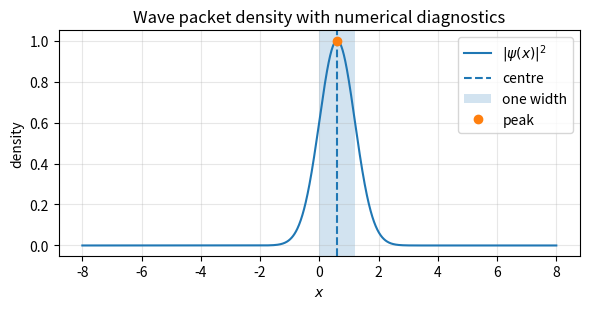
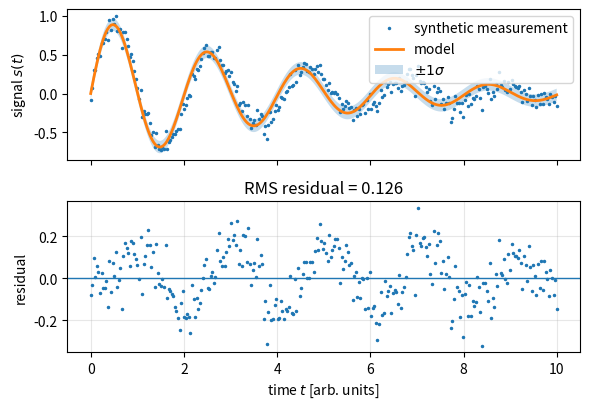
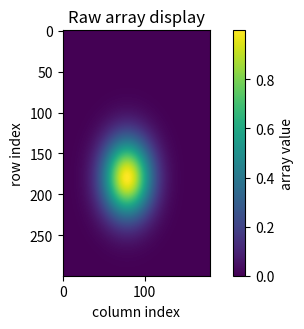
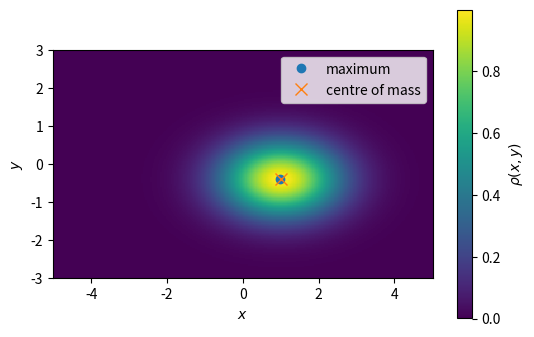
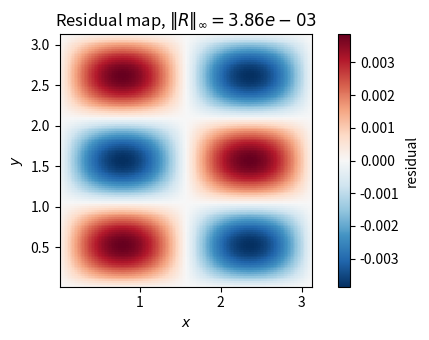
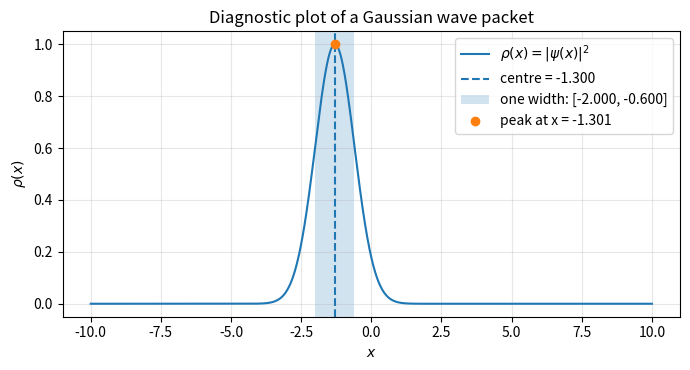
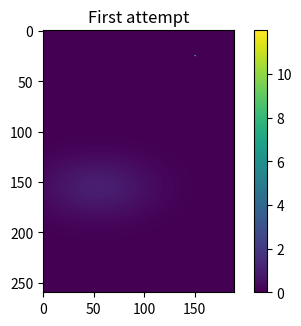
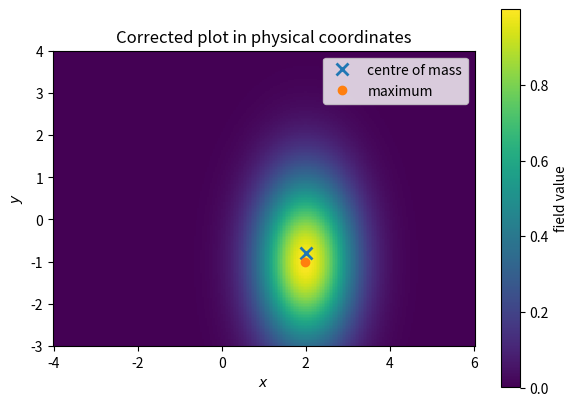
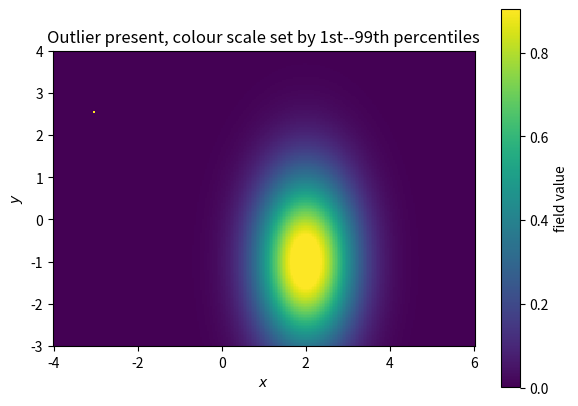
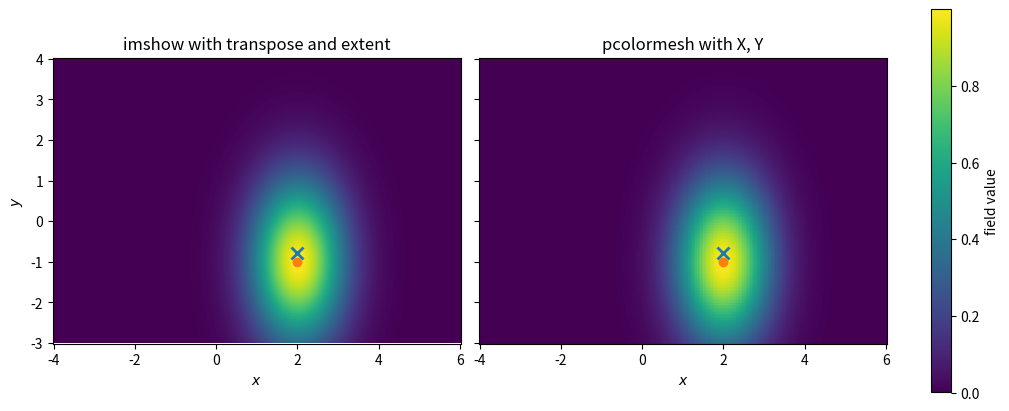
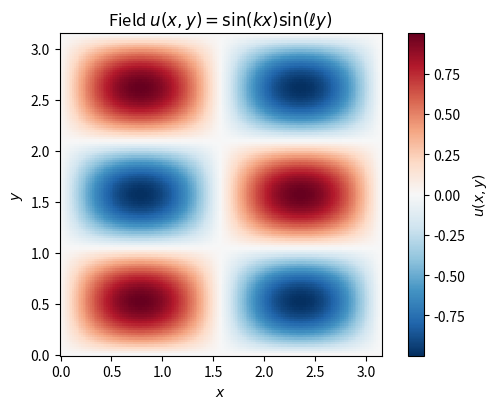
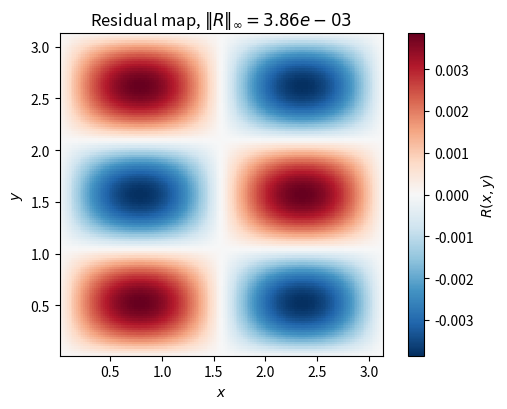
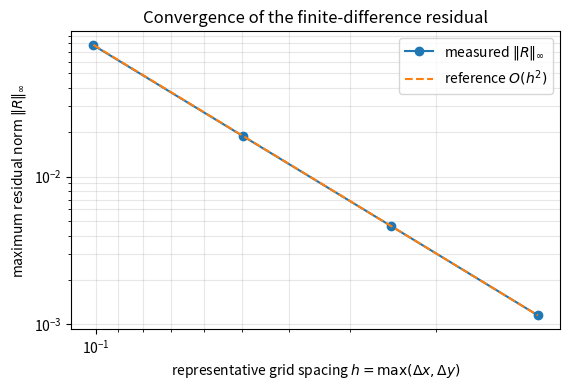

These figures' Python source, in order:
import numpy as np
import matplotlib.pyplot as plt

x = np.linspace(-8.0, 8.0, 2000)

x0 = 0.6
sigma = 1.2
k0 = 8.0

psi = np.exp(-((x - x0) / sigma)**2) * np.exp(1j * k0 * x)
rho = np.abs(psi)**2

print("x.shape:  ", x.shape)
print("psi.shape:", psi.shape)
print("rho.shape:", rho.shape)

assert x.ndim == 1
assert psi.shape == x.shape
assert rho.shape == x.shape
assert np.all(np.diff(x) > 0.0)
assert np.isfinite(rho).all()
assert np.all(rho >= 0.0)

norm = np.trapezoid(rho, x)

x_mean = np.trapezoid(x * rho, x) / norm
width = np.sqrt(np.trapezoid((x - x_mean)**2 * rho, x) / norm)

imax = np.argmax(rho)
x_peak = x[imax]

diagnostics = {
    "norm": norm,
    "x_mean": x_mean,
    "width": width,
    "x_peak": x_peak,
}

for name, value in diagnostics.items():
    print(f"{name:>10s} = {value:.6g}")

fig, ax = plt.subplots(figsize=(6.0, 3.2))

ax.plot(x, rho, label=r"$|\psi(x)|^2$")
ax.axvline(x_mean, linestyle="--", label="centre")

left = x_mean - width
right = x_mean + width
ax.axvspan(left, right, alpha=0.2, label="one width")

ax.plot(x_peak, rho[imax], "o", label="peak")

ax.set_xlabel(r"$x$")
ax.set_ylabel(r"density")
ax.set_title("Wave packet density with numerical diagnostics")
ax.grid(True, alpha=0.3)
ax.legend()

fig.tight_layout()

rng = np.random.default_rng(seed=123)

t = np.linspace(0.0, 10.0, 300)

true_signal = np.exp(-0.25 * t) * np.sin(3.0 * t)
sigma_noise = 0.08

measured = true_signal + sigma_noise * rng.normal(size=t.size)

# A slightly wrong model: the frequency is not exactly correct.
model = np.exp(-0.25 * t) * np.sin(3.12 * t)

residual = measured - model
rms_residual = np.sqrt(np.mean(residual**2))

print(f"RMS residual: {rms_residual:.4f}")
print(f"Expected noise scale: {sigma_noise:.4f}")

fig, axes = plt.subplots(2, 1, sharex=True, figsize=(6.0, 4.2))

axes[0].plot(t, measured, ".", markersize=3, label="synthetic measurement")
axes[0].plot(t, model, linewidth=2, label="model")
axes[0].fill_between(
    t,
    model - sigma_noise,
    model + sigma_noise,
    alpha=0.25,
    label=r"$\pm 1\sigma$",
)
axes[0].set_ylabel(r"signal $s(t)$")
axes[0].legend()

axes[1].axhline(0.0, linewidth=1)
axes[1].plot(t, residual, ".", markersize=3)
axes[1].set_xlabel(r"time $t$ [arb. units]")
axes[1].set_ylabel("residual")
axes[1].set_title(f"RMS residual = {rms_residual:.3f}")
axes[1].grid(True, alpha=0.3)

fig.tight_layout()

x2 = np.linspace(-5.0, 5.0, 300)
y2 = np.linspace(-3.0, 3.0, 180)

X2, Y2 = np.meshgrid(x2, y2, indexing="ij")

sigma_x = 1.1
sigma_y = 0.7
x0, y0 = 1.0, -0.4

rho2 = np.exp(
    -(
        (X2 - x0)**2 / (2 * sigma_x**2)
        + (Y2 - y0)**2 / (2 * sigma_y**2)
    )
)

dx2 = x2[1] - x2[0]
dy2 = y2[1] - y2[0]

mass2 = np.sum(rho2) * dx2 * dy2
x_cm = np.sum(X2 * rho2) * dx2 * dy2 / mass2
y_cm = np.sum(Y2 * rho2) * dx2 * dy2 / mass2

imax, jmax = np.unravel_index(np.argmax(rho2), rho2.shape)
x_peak, y_peak = x2[imax], y2[jmax]

print("rho2.shape:", rho2.shape)
print("centre of mass:", x_cm, y_cm)
print("peak location: ", x_peak, y_peak)

fig, ax = plt.subplots(figsize=(5.0, 3.4))

im = ax.imshow(rho2)
fig.colorbar(im, ax=ax, label="array value")

ax.set_xlabel("column index")
ax.set_ylabel("row index")
ax.set_title("Raw array display")

fig.tight_layout()

fig, ax = plt.subplots(figsize=(5.5, 3.5))

pcm = ax.pcolormesh(X2, Y2, rho2, shading="auto")

ax.plot(x_peak, y_peak, "o", label="maximum")
ax.plot(x_cm, y_cm, "x", markersize=8, label="centre of mass")

ax.set_xlabel(r"$x$")
ax.set_ylabel(r"$y$")
ax.set_aspect("equal")
ax.legend()

fig.colorbar(pcm, ax=ax, label=r"$\rho(x,y)$")
fig.tight_layout()

x_res = np.linspace(0.0, np.pi, 180)
y_res = np.linspace(0.0, np.pi, 140)

Xr, Yr = np.meshgrid(x_res, y_res, indexing="ij")

k = 2.0
ell = 3.0

u = np.sin(k * Xr) * np.sin(ell * Yr)

dx = x_res[1] - x_res[0]
dy = y_res[1] - y_res[0]

uxx = (u[2:, 1:-1] - 2 * u[1:-1, 1:-1] + u[:-2, 1:-1]) / dx**2
uyy = (u[1:-1, 2:] - 2 * u[1:-1, 1:-1] + u[1:-1, :-2]) / dy**2

R = uxx + uyy + (k**2 + ell**2) * u[1:-1, 1:-1]

Xi = Xr[1:-1, 1:-1]
Yi = Yr[1:-1, 1:-1]

res_inf = np.max(np.abs(R))
res_rms = np.sqrt(np.mean(R**2))

print("u.shape:", u.shape)
print("R.shape:", R.shape)
print(f"||R||_inf = {res_inf:.3e}")
print(f"RMS(R)    = {res_rms:.3e}")

fig, ax = plt.subplots(figsize=(5.5, 3.5))

lim = np.max(np.abs(R))
pcm = ax.pcolormesh(
    Xi,
    Yi,
    R,
    shading="auto",
    cmap="RdBu_r",
    vmin=-lim,
    vmax=lim,
)

ax.set_xlabel(r"$x$")
ax.set_ylabel(r"$y$")
ax.set_aspect("equal")
ax.set_title(fr"Residual map, $\|R\|_\infty={lim:.2e}$")

fig.colorbar(pcm, ax=ax, label="residual")
fig.tight_layout()

import numpy as np
import matplotlib.pyplot as plt

x = np.linspace(-10.0, 10.0, 2500)

x0 = -1.3
sigma = 1.4
k0 = 6.5

psi = np.exp(-((x - x0) / sigma)**2) * np.exp(1j * k0 * x)
rho = np.abs(psi)**2

#####################
# Your solution here
#####################

# ------------------------------------------------------------
# Point 1
# Build a diagnostic packet
# ------------------------------------------------------------

# The coordinate array has shape:
# x[x_index] -> (nx,)
#
# The sampled complex wave function has shape:
# psi[x_index] -> (nx,)
#
# The density has shape:
# rho[x_index] -> (nx,)

dx = x[1] - x[0]

packet = {
    "x": x,
    "psi": psi,
    "rho": rho,
    "dx": dx,
    "description": "Gaussian wave packet on a one-dimensional grid",
}


# ------------------------------------------------------------
# Point 2
# Numerical contracts
# ------------------------------------------------------------

assert x.ndim == 1, f"x must be one-dimensional, but got ndim = {x.ndim}"

assert psi.shape == x.shape, (
    f"psi must have the same shape as x, "
    f"but got psi.shape = {psi.shape} and x.shape = {x.shape}"
)

assert rho.shape == x.shape, (
    f"rho must have the same shape as x, "
    f"but got rho.shape = {rho.shape} and x.shape = {x.shape}"
)

assert np.all(np.diff(x) > 0.0), "x must be strictly increasing"

assert np.isfinite(rho).all(), "rho must contain only finite values"

assert np.all(rho >= 0.0), "rho must be non-negative"

print("x shape:   ", x.shape)
print("psi shape: ", psi.shape)
print("rho shape: ", rho.shape)
print("dx:        ", dx)


# ------------------------------------------------------------
# Point 3
# Compute diagnostics
# ------------------------------------------------------------

# norm = integral rho(x) dx
norm = np.trapezoid(rho, x)

# centre = <x>
centre = np.trapezoid(x * rho, x) / norm

# width = sqrt(<(x - <x>)^2>)
width = np.sqrt(
    np.trapezoid((x - centre)**2 * rho, x) / norm
)

# peak position
peak_index = np.argmax(rho)
peak_position = x[peak_index]
peak_value = rho[peak_index]

# Fraction of norm inside |x - <x>| < 2 * width
window = np.abs(x - centre) < 2.0 * width

norm_inside_window = np.trapezoid(rho[window], x[window])
fraction_inside_window = norm_inside_window / norm


# ------------------------------------------------------------
# Point 4
# Store diagnostics in a dictionary
# ------------------------------------------------------------

diagnostics = {
    "norm": norm,
    "centre": centre,
    "width": width,
    "peak_index": peak_index,
    "peak_position": peak_position,
    "peak_value": peak_value,
    "fraction_inside_2width": fraction_inside_window,
}

print()
print("Diagnostics:")
for name, value in diagnostics.items():
    print(f"{name:>24s}: {value}")


# ------------------------------------------------------------
# Point 5
# Diagnostic plot
# ------------------------------------------------------------

left = centre - width
right = centre + width

fig, ax = plt.subplots(figsize=(7.0, 3.8))

ax.plot(x, rho, label=r"$\rho(x)=|\psi(x)|^2$")

ax.axvline(
    centre,
    linestyle="--",
    label=fr"centre = {centre:.3f}",
)

ax.axvspan(
    left,
    right,
    alpha=0.2,
    label=fr"one width: [{left:.3f}, {right:.3f}]",
)

ax.plot(
    peak_position,
    peak_value,
    "o",
    label=fr"peak at x = {peak_position:.3f}",
)

ax.set_xlabel(r"$x$")
ax.set_ylabel(r"$\rho(x)$")
ax.set_title("Diagnostic plot of a Gaussian wave packet")
ax.grid(True, alpha=0.3)
ax.legend()

fig.tight_layout()
plt.show()


# ------------------------------------------------------------
# Optional extension
# Package the whole experiment into a function
# ------------------------------------------------------------

def wave_packet_experiment(x0, sigma, k0, nx):
    # Check scalar-like input values.
    if sigma <= 0.0:
        raise ValueError(
            f"sigma must be positive, but got sigma = {sigma}"
        )

    if nx < 2:
        raise ValueError(
            f"nx must be at least 2, but got nx = {nx}"
        )

    # Construct the grid.
    x = np.linspace(-10.0, 10.0, nx)
    dx = x[1] - x[0]

    # Construct the wave packet.
    psi = np.exp(-((x - x0) / sigma)**2) * np.exp(1j * k0 * x)
    rho = np.abs(psi)**2

    # Numerical contracts.
    if x.ndim != 1:
        raise ValueError(
            f"x must be one-dimensional, but got x.ndim = {x.ndim}"
        )

    if psi.shape != x.shape:
        raise ValueError(
            f"psi must have shape {x.shape}, but got {psi.shape}"
        )

    if rho.shape != x.shape:
        raise ValueError(
            f"rho must have shape {x.shape}, but got {rho.shape}"
        )

    if not np.all(np.diff(x) > 0.0):
        raise ValueError("x must be strictly increasing")

    if not np.isfinite(rho).all():
        raise ValueError("rho must contain only finite values")

    if not np.all(rho >= 0.0):
        raise ValueError("rho must be non-negative")

    # Store the numerical packet.
    packet = {
        "x": x,
        "psi": psi,
        "rho": rho,
        "dx": dx,
        "description": "Gaussian wave packet on a one-dimensional grid",
    }

    # Compute diagnostics.
    norm = np.trapezoid(rho, x)
    centre = np.trapezoid(x * rho, x) / norm

    width = np.sqrt(
        np.trapezoid((x - centre)**2 * rho, x) / norm
    )

    peak_index = np.argmax(rho)
    peak_position = x[peak_index]
    peak_value = rho[peak_index]

    window = np.abs(x - centre) < 2.0 * width
    norm_inside_window = np.trapezoid(rho[window], x[window])
    fraction_inside_window = norm_inside_window / norm

    diagnostics = {
        "norm": norm,
        "centre": centre,
        "width": width,
        "peak_index": peak_index,
        "peak_position": peak_position,
        "peak_value": peak_value,
        "fraction_inside_2width": fraction_inside_window,
    }

    return packet, diagnostics


# Example use of the optional function.
packet_from_function, diagnostics_from_function = wave_packet_experiment(
    x0=x0,
    sigma=sigma,
    k0=k0,
    nx=2500,
)

assert packet_from_function["x"].shape == x.shape
assert packet_from_function["psi"].shape == psi.shape
assert packet_from_function["rho"].shape == rho.shape

assert np.allclose(packet_from_function["x"], packet["x"])
assert np.allclose(packet_from_function["psi"], packet["psi"])
assert np.allclose(packet_from_function["rho"], packet["rho"])

print()
print("Optional function check passed.")

x = np.linspace(-4.0, 6.0, 260)
y = np.linspace(-3.0, 4.0, 190)

X, Y = np.meshgrid(x, y, indexing="ij")

field = np.exp(
    -(
        (X - 2.0)**2 / (2 * 0.8**2)
        + (Y + 1.0)**2 / (2 * 1.4**2)
    )
)

# One artificial outlier that should not silently control the whole colour scale.
field_with_outlier = field.copy()
field_with_outlier[25, 150] = 12.0 * field.max()

fig, ax = plt.subplots(figsize=(5.0, 3.4))
im = ax.imshow(field_with_outlier)
fig.colorbar(im, ax=ax)
ax.set_title("First attempt")
plt.show()

#####################
# Your solution here
#####################

# ------------------------------------------------------------
# Basic numerical contracts
# ------------------------------------------------------------

assert x.ndim == 1, f"x must be one-dimensional, but got x.ndim = {x.ndim}"
assert y.ndim == 1, f"y must be one-dimensional, but got y.ndim = {y.ndim}"

assert np.all(np.diff(x) > 0.0), "x must be strictly increasing"
assert np.all(np.diff(y) > 0.0), "y must be strictly increasing"

assert X.shape == (x.size, y.size)
assert Y.shape == (x.size, y.size)

assert field.shape == (x.size, y.size)
assert field_with_outlier.shape == field.shape

assert np.isfinite(field).all()
assert np.isfinite(field_with_outlier).all()

assert np.all(field >= 0.0)
assert np.all(field_with_outlier >= 0.0)

print("x shape:                  ", x.shape)
print("y shape:                  ", y.shape)
print("field shape:              ", field.shape)
print("field_with_outlier shape: ", field_with_outlier.shape)


# ------------------------------------------------------------
# Point 1
# Compute integral, centre of mass, and maximum location
# for the clean field, without the outlier
# ------------------------------------------------------------

dx = x[1] - x[0]
dy = y[1] - y[0]

# Integral over the two-dimensional domain.
integral = np.sum(field) * dx * dy

# Centre of mass:
# x_cm = integral x * field(x, y) dx dy / integral field(x, y) dx dy
# y_cm = integral y * field(x, y) dx dy / integral field(x, y) dx dy

x_cm = np.sum(X * field) * dx * dy / integral
y_cm = np.sum(Y * field) * dx * dy / integral

# Maximum location.
imax, jmax = np.unravel_index(
    np.argmax(field),
    field.shape,
)

x_peak = x[imax]
y_peak = y[jmax]
field_peak = field[imax, jmax]

print()
print("Clean-field diagnostics:")
print(f"{'integral':>16s}: {integral:.8g}")
print(f"{'x centre':>16s}: {x_cm:.8g}")
print(f"{'y centre':>16s}: {y_cm:.8g}")
print(f"{'x peak':>16s}: {x_peak:.8g}")
print(f"{'y peak':>16s}: {y_peak:.8g}")
print(f"{'peak value':>16s}: {field_peak:.8g}")


# ------------------------------------------------------------
# Point 2, 3, 4, and 6
# Corrected field plot using physical coordinates
# ------------------------------------------------------------

fig, ax = plt.subplots(figsize=(6.0, 4.2))

pcm = ax.pcolormesh(
    X,
    Y,
    field,
    shading="auto",
)

# Overlay centre of mass and maximum location.
ax.plot(
    x_cm,
    y_cm,
    "x",
    markersize=9,
    markeredgewidth=2,
    label="centre of mass",
)

ax.plot(
    x_peak,
    y_peak,
    "o",
    markersize=6,
    label="maximum",
)

ax.set_xlabel(r"$x$")
ax.set_ylabel(r"$y$")
ax.set_title("Corrected plot in physical coordinates")

# This preserves the physical geometry of the field.
ax.set_aspect("equal")

cbar = fig.colorbar(pcm, ax=ax)
cbar.set_label("field value")

ax.legend()
fig.tight_layout()
plt.show()


# ------------------------------------------------------------
# Point 5 and 6
# Plot field_with_outlier with conscious colour limits
# ------------------------------------------------------------

vmin, vmax = np.percentile(field_with_outlier, [1.0, 99.0])

print()
print("Colour limits for field_with_outlier:")
print(f"{'1st percentile':>16s}: {vmin:.8g}")
print(f"{'99th percentile':>16s}: {vmax:.8g}")
print(f"{'actual maximum':>16s}: {field_with_outlier.max():.8g}")

fig, ax = plt.subplots(figsize=(6.0, 4.2))

pcm = ax.pcolormesh(
    X,
    Y,
    field_with_outlier,
    shading="auto",
    vmin=vmin,
    vmax=vmax,
)

ax.set_xlabel(r"$x$")
ax.set_ylabel(r"$y$")
ax.set_title("Outlier present, colour scale set by 1st--99th percentiles")
ax.set_aspect("equal")

cbar = fig.colorbar(pcm, ax=ax)
cbar.set_label("field value")

fig.tight_layout()
plt.show()


# ------------------------------------------------------------
# Optional extension
# Compare imshow and pcolormesh for this example
# ------------------------------------------------------------

fig, axes = plt.subplots(
    1,
    2,
    figsize=(10.0, 4.0),
    sharex=True,
    sharey=True,
    constrained_layout=True,
)

# Use common colour limits for a fair comparison.
vmin = field.min()
vmax = field.max()

# imshow version:
# field has shape (nx, ny), where axis 0 corresponds to x
# and axis 1 corresponds to y.
# imshow displays the first axis vertically and the second axis horizontally,
# so we transpose the field and provide the physical extent.

im = axes[0].imshow(
    field.T,
    extent=[x.min(), x.max(), y.min(), y.max()],
    origin="lower",
    aspect="equal",
    vmin=vmin,
    vmax=vmax,
)

axes[0].plot(x_cm, y_cm, "x", markersize=9, markeredgewidth=2)
axes[0].plot(x_peak, y_peak, "o", markersize=6)
axes[0].set_title("imshow with transpose and extent")
axes[0].set_xlabel(r"$x$")
axes[0].set_ylabel(r"$y$")

# pcolormesh version:
# X and Y appear directly in the plotting command.

pcm = axes[1].pcolormesh(
    X,
    Y,
    field,
    shading="auto",
    vmin=vmin,
    vmax=vmax,
)

axes[1].plot(x_cm, y_cm, "x", markersize=9, markeredgewidth=2)
axes[1].plot(x_peak, y_peak, "o", markersize=6)
axes[1].set_title("pcolormesh with X, Y")
axes[1].set_xlabel(r"$x$")
axes[1].set_aspect("equal")

cbar = fig.colorbar(pcm, ax=axes, label="field value")

plt.show()

import numpy as np
import matplotlib.pyplot as plt

k = 2.0
ell = 3.0

def make_field(nx, ny):
    x = np.linspace(0.0, np.pi, nx)
    y = np.linspace(0.0, np.pi, ny)
    X, Y = np.meshgrid(x, y, indexing="ij")
    u = np.sin(k * X) * np.sin(ell * Y)
    return x, y, X, Y, u

#####################
# Your solution here
#####################
# ------------------------------------------------------------
# Point 1 and 2
# Residual for the two-dimensional Helmholtz equation
# ------------------------------------------------------------

def residual_helmholtz(x, y, u, k, ell):
    # Numerical contracts for the grid.
    if x.ndim != 1:
        raise ValueError(
            f"x must be one-dimensional, but got x.ndim = {x.ndim}"
        )

    if y.ndim != 1:
        raise ValueError(
            f"y must be one-dimensional, but got y.ndim = {y.ndim}"
        )

    if x.size < 3:
        raise ValueError(
            f"x must contain at least 3 points, but got x.size = {x.size}"
        )

    if y.size < 3:
        raise ValueError(
            f"y must contain at least 3 points, but got y.size = {y.size}"
        )

    if not np.all(np.diff(x) > 0.0):
        raise ValueError("x must be strictly increasing")

    if not np.all(np.diff(y) > 0.0):
        raise ValueError("y must be strictly increasing")

    if u.shape != (x.size, y.size):
        raise ValueError(
            f"u must have shape ({x.size}, {y.size}), "
            f"but got {u.shape}"
        )

    if not np.isfinite(u).all():
        raise ValueError("u must contain only finite values")

    # Grid spacings.
    dx = x[1] - x[0]
    dy = y[1] - y[0]

    # Interior coordinate arrays.
    Xi, Yi = np.meshgrid(
        x[1:-1],
        y[1:-1],
        indexing="ij",
    )

    # Centred finite differences on the interior grid.
    #
    # u has shape:
    # u[x_index, y_index] -> (nx, ny)
    #
    # u[1:-1, 1:-1] is the interior part:
    # shape -> (nx - 2, ny - 2)

    uxx = (
        u[2:, 1:-1]
        - 2.0 * u[1:-1, 1:-1]
        + u[:-2, 1:-1]
    ) / dx**2

    uyy = (
        u[1:-1, 2:]
        - 2.0 * u[1:-1, 1:-1]
        + u[1:-1, :-2]
    ) / dy**2

    residual = (
        uxx
        + uyy
        + (k**2 + ell**2) * u[1:-1, 1:-1]
    )

    # ------------------------------------------------------------
    # Point 3
    # Check residual shape explicitly
    # ------------------------------------------------------------

    expected_shape = (x.size - 2, y.size - 2)

    assert residual.shape == expected_shape, (
        f"residual should have shape {expected_shape}, "
        f"but got {residual.shape}"
    )

    assert Xi.shape == expected_shape
    assert Yi.shape == expected_shape

    # Residual norms.
    max_norm = np.max(np.abs(residual))
    rms_norm = np.sqrt(np.mean(residual**2))

    return Xi, Yi, residual, max_norm, rms_norm

# ------------------------------------------------------------
# Point 4
# One medium-sized visual numerical experiment
# ------------------------------------------------------------

nx = 180
ny = 140

x, y, X, Y, u = make_field(nx, ny)

Xi, Yi, residual, max_norm, rms_norm = residual_helmholtz(
    x,
    y,
    u,
    k,
    ell,
)

print("Medium-grid diagnostics:")
print("u shape:        ", u.shape)
print("residual shape: ", residual.shape)
print("expected shape: ", (nx - 2, ny - 2))
print(f"max residual:   {max_norm:.8e}")
print(f"RMS residual:   {rms_norm:.8e}")

assert residual.shape == (nx - 2, ny - 2)


# ------------------------------------------------------------
# Plot of the field u
# ------------------------------------------------------------

fig, ax = plt.subplots(figsize=(5.8, 4.2))

limit_u = np.max(np.abs(u))

pcm = ax.pcolormesh(
    X,
    Y,
    u,
    shading="auto",
    cmap="RdBu_r",
    vmin=-limit_u,
    vmax=limit_u,
)

ax.set_xlabel(r"$x$")
ax.set_ylabel(r"$y$")
ax.set_title(r"Field $u(x,y)=\sin(kx)\sin(\ell y)$")
ax.set_aspect("equal")

cbar = fig.colorbar(pcm, ax=ax)
cbar.set_label(r"$u(x,y)$")

fig.tight_layout()
plt.show()


# ------------------------------------------------------------
# Signed residual map with centred diverging colour scale
# ------------------------------------------------------------

fig, ax = plt.subplots(figsize=(5.8, 4.2))

res_limit = np.max(np.abs(residual))

pcm = ax.pcolormesh(
    Xi,
    Yi,
    residual,
    shading="auto",
    cmap="RdBu_r",
    vmin=-res_limit,
    vmax=res_limit,
)

ax.set_xlabel(r"$x$")
ax.set_ylabel(r"$y$")
ax.set_title(
    fr"Residual map, $\|R\|_\infty = {max_norm:.2e}$"
)
ax.set_aspect("equal")

cbar = fig.colorbar(pcm, ax=ax)
cbar.set_label(r"$R(x,y)$")

fig.tight_layout()
plt.show()

# ------------------------------------------------------------
# Point 5 and 6
# Repeat the calculation for several grid sizes
# ------------------------------------------------------------

sizes = [
    (40, 32),
    (80, 64),
    (160, 128),
    (320, 256),
]

dx_values = []
dy_values = []
h_values = []
max_norms = []
rms_norms = []

for nx, ny in sizes:
    x, y, X, Y, u = make_field(nx, ny)

    Xi, Yi, residual, max_norm, rms_norm = residual_helmholtz(
        x,
        y,
        u,
        k,
        ell,
    )

    dx = x[1] - x[0]
    dy = y[1] - y[0]

    # A single representative grid spacing.
    # Since both directions are refined together, h is enough
    # for the convergence plot.
    h = max(dx, dy)

    dx_values.append(dx)
    dy_values.append(dy)
    h_values.append(h)
    max_norms.append(max_norm)
    rms_norms.append(rms_norm)

    print(
        f"nx = {nx:4d}, ny = {ny:4d}, "
        f"dx = {dx:.4e}, dy = {dy:.4e}, "
        f"max = {max_norm:.4e}, RMS = {rms_norm:.4e}"
    )

dx_values = np.array(dx_values)
dy_values = np.array(dy_values)
h_values = np.array(h_values)
max_norms = np.array(max_norms)
rms_norms = np.array(rms_norms)

# ------------------------------------------------------------
# Point 7 and 8
# Log-log convergence plot with O(h^2) reference line
# ------------------------------------------------------------

fig, ax = plt.subplots(figsize=(5.8, 4.0))

ax.loglog(
    h_values,
    max_norms,
    "o-",
    label=r"measured $\|R\|_\infty$",
)

# Reference line proportional to h^2.
# It is scaled to pass through the finest-grid point.
reference = max_norms[-1] * (h_values / h_values[-1])**2

ax.loglog(
    h_values,
    reference,
    "--",
    label=r"reference $O(h^2)$",
)

ax.set_xlabel(r"representative grid spacing $h=\max(\Delta x,\Delta y)$")
ax.set_ylabel(r"maximum residual norm $\|R\|_\infty$")
ax.set_title("Convergence of the finite-difference residual")

ax.grid(True, which="both", alpha=0.3)
ax.legend()

# Smaller h means a finer grid, so this makes refinement go visually to the right.
ax.invert_xaxis()

fig.tight_layout()
plt.show()

# ------------------------------------------------------------
# Point 9
# Estimate observed order from neighbouring error ratios
# ------------------------------------------------------------

orders = np.log(max_norms[:-1] / max_norms[1:]) / np.log(
    h_values[:-1] / h_values[1:]
)

print()
print("Observed orders from max residual norm:")
for (nx1, ny1), (nx2, ny2), order in zip(sizes[:-1], sizes[1:], orders):
    print(
        f"({nx1:4d}, {ny1:4d}) -> ({nx2:4d}, {ny2:4d}): "
        f"observed order = {order:.3f}"
    )
